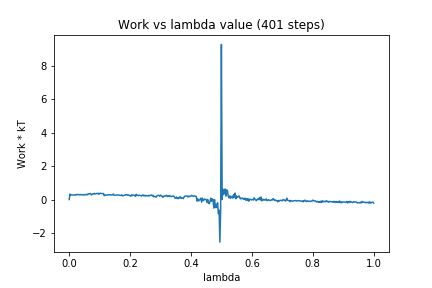

The file beside this chart, header and first rows:
0, 0.0
1, 0.3266
2, 0.2805
3, 0.2824
4, 0.2663
5, 0.2751
6, 0.2757
7, 0.2752
8, 0.2588
9, 0.3001
10, 0.2886
11, 0.3042
12, 0.286
13, 0.2992
14, 0.2752
15, 0.2985
16, 0.2968
17, 0.2769
18, 0.2818
19, 0.3037
20, 0.2731
21, 0.2716
22, 0.3023
23, 0.3078
24, 0.2821
25, 0.3421
26, 0.3341
27, 0.3489
28, 0.365
29, 0.2748
30, 0.3075
31, 0.3397
32, 0.3273
33, 0.3707
34, 0.3428
35, 0.3422
36, 0.3647
37, 0.3455
38, 0.3788
39, 0.3152
40, 0.3652
41, 0.3744
42, 0.368
43, 0.3486
44, 0.3578
45, 0.3593
46, 0.2298
47, 0.2701
48, 0.2527
49, 0.2694
50, 0.2849
51, 0.2722
52, 0.2888
53, 0.2849
54, 0.2891
55, 0.2699
56, 0.281
57, 0.2795
58, 0.3307
59, 0.2615
60, 0.2565
... 340 more rows
